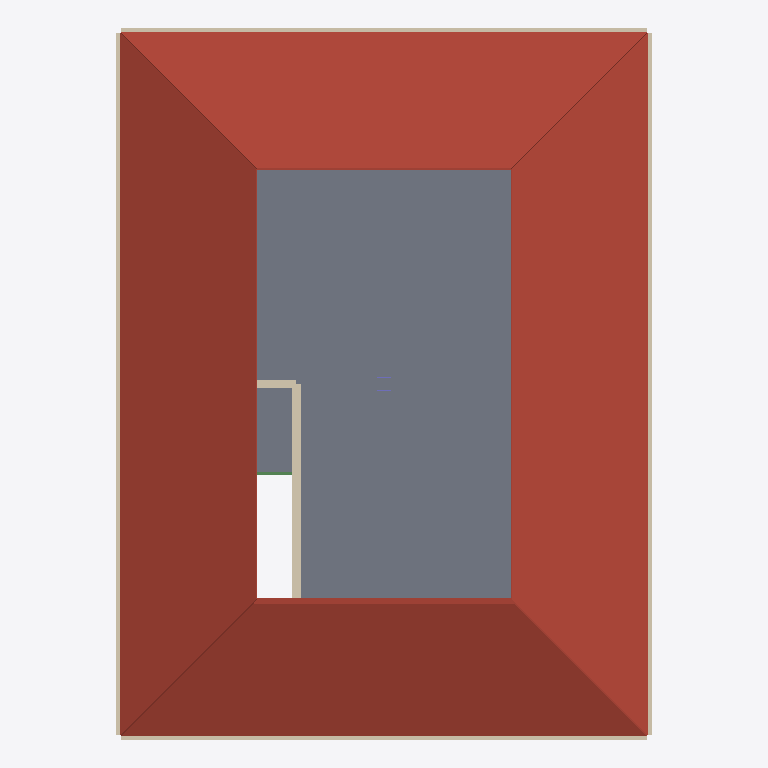
Plan cut of the same IFC building model at storey 'Second Floor' (level 5.20 m, cut at 6.60 m), seen from above with north up, elements coloured by IFC class: 6 walls (beige), 1 roof (red-brown), 1 slab (grey), 1 beam (green). Cut surfaces are drawn darker.
Extent 6.1 m × 8.1 m × 7.5 m (x, y, z). Storeys (3): Ground Floor at 0.00 m; First Floor at 2.60 m; Second Floor at 5.20 m. Elements (92): 34 IfcBeam, 31 IfcWall, 18 IfcColumn, 8 IfcSlab, 1 IfcRoof.

HEADER;
FILE_DESCRIPTION(('ViewDefinition [ReferenceView_V1.2]'),'2;1');
FILE_NAME('building.ifc','2026-10-11T04:22:39',(''),(''),'IfcOpenShell contributors - IfcOpenShell - v0.9.','IfcOpenShell contributors - IfcOpenShell - v0.9.','');
FILE_SCHEMA(('IFC4'));
ENDSEC;
DATA;
#20=IFCPROJECT('1LeapiW3v6WeGw22Bp$CgO',#5,'BIM_Exploration_Project',$,$,$,$,(#11),#19);
#21=IFCSITE('1_RIC_1I13og$VgQtVjX$q',$,'Project Site',$,$,$,$,$,$,$,$,$,$,$);
#22=IFCBUILDING('1cpSZBq1D4j9eK_EH6U94j',$,'Main Building',$,$,$,$,$,$,$,$,$);
#25=IFCBUILDINGSTOREY('3TnGY9Cdb0gBAuQ$27E2mF',$,'Ground Floor',$,$,$,$,$,$,0.0);
#27=IFCBUILDINGSTOREY('2AUItKMkT4VxpwTj3DG0v6',$,'First Floor',$,$,$,$,$,$,2.6);
#29=IFCBUILDINGSTOREY('3oByyV44vF6QshlnCPKQV6',$,'Second Floor',$,$,$,$,$,$,5.2);
#1888=IFCROOF('2z3sbK1Dv4sxH8bhUJRiUE',$,'Main_Hip_Roof_30deg',$,$,#1887,$,$,.HIP_ROOF.);
#1881=IFCSLAB('0vKspyjdf8Jx2wsBuV_$Up',$,'Roof_1',$,$,#1865,#1880,$,.FLOOR.);
#1843=IFCWALL('0C070mcsn31vI66THm8MgT',$,'Roof_West_Wall',$,$,#1833,#1842,$,$);
#1859=IFCWALL('0YYGyjoW55vASjRJS06_aC',$,'Roof_East_Wall',$,$,#1849,#1858,$,$);
#1827=IFCWALL('3i7CZp63LC4hgLqsTNYLL0',$,'Roof_South_Wall',$,$,#1817,#1826,$,$);
#1811=IFCWALL('3hjKXm8iz1wxm9rcKHIzeU',$,'Roof_North_Wall',$,$,#1801,#1810,$,$);
#1059=IFCWALL('3FkTK49UnEYfDtO56gE1Rs',$,'F2_Y_20_Wall',$,$,#1049,#1058,$,$);
#1043=IFCWALL('2VSXRulG99nvdTmECdUnHN',$,'F2_X_3_Wall',$,$,#1033,#1042,$,$);
#1733=IFCBEAM('2luI9xjTP7zOKfdroj1txZ',$,'WF_Secondary_Roof_X_3',$,$,#1721,#1732,$,.BEAM.);
ENDSEC;
